Image classification data set "processed_data" (syedowaisi/elpv-pred on GitHub). Class labels (4): functional, mild, moderate, severe.

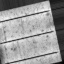
Label: moderate

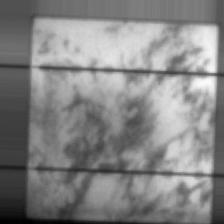
Label: mild

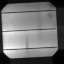
Label: severe

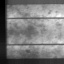
Label: mild

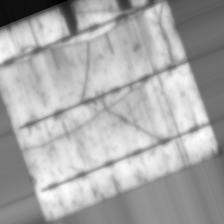
Label: severe

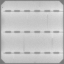
Label: functional
